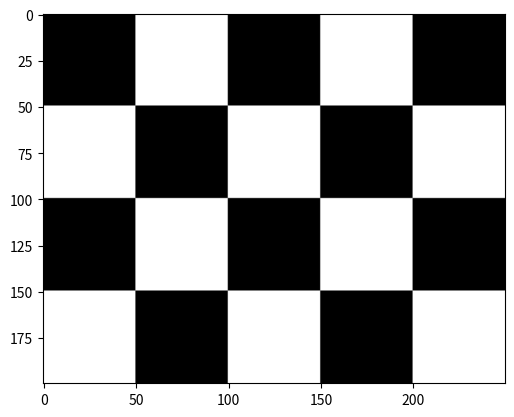

The script that saved this image:
import numpy as np
import matplotlib.pyplot as plt

def check(kvadrat,redovi,stupci):
    crne = np.zeros((kvadrat,kvadrat))
    bijele = np.ones((kvadrat,kvadrat))*255
    red1 = np.hstack([crne,bijele]*(stupci//2))
    if stupci % 2 != 0:
        red1 = np.hstack([red1,crne])
    
    red2 = np.hstack([bijele,crne]*(stupci//2))
    if stupci % 2 != 0:
        red2 = np.hstack([red2, bijele])

    polje = np.vstack([red1,red2] * (redovi//2))
    if redovi % 2 != 0:
        polje = np.vstack([polje,red1])
    return polje

img = check(50,4,5)
plt.imshow(img, cmap='gray', vmin=0, vmax=255)
plt.show()
